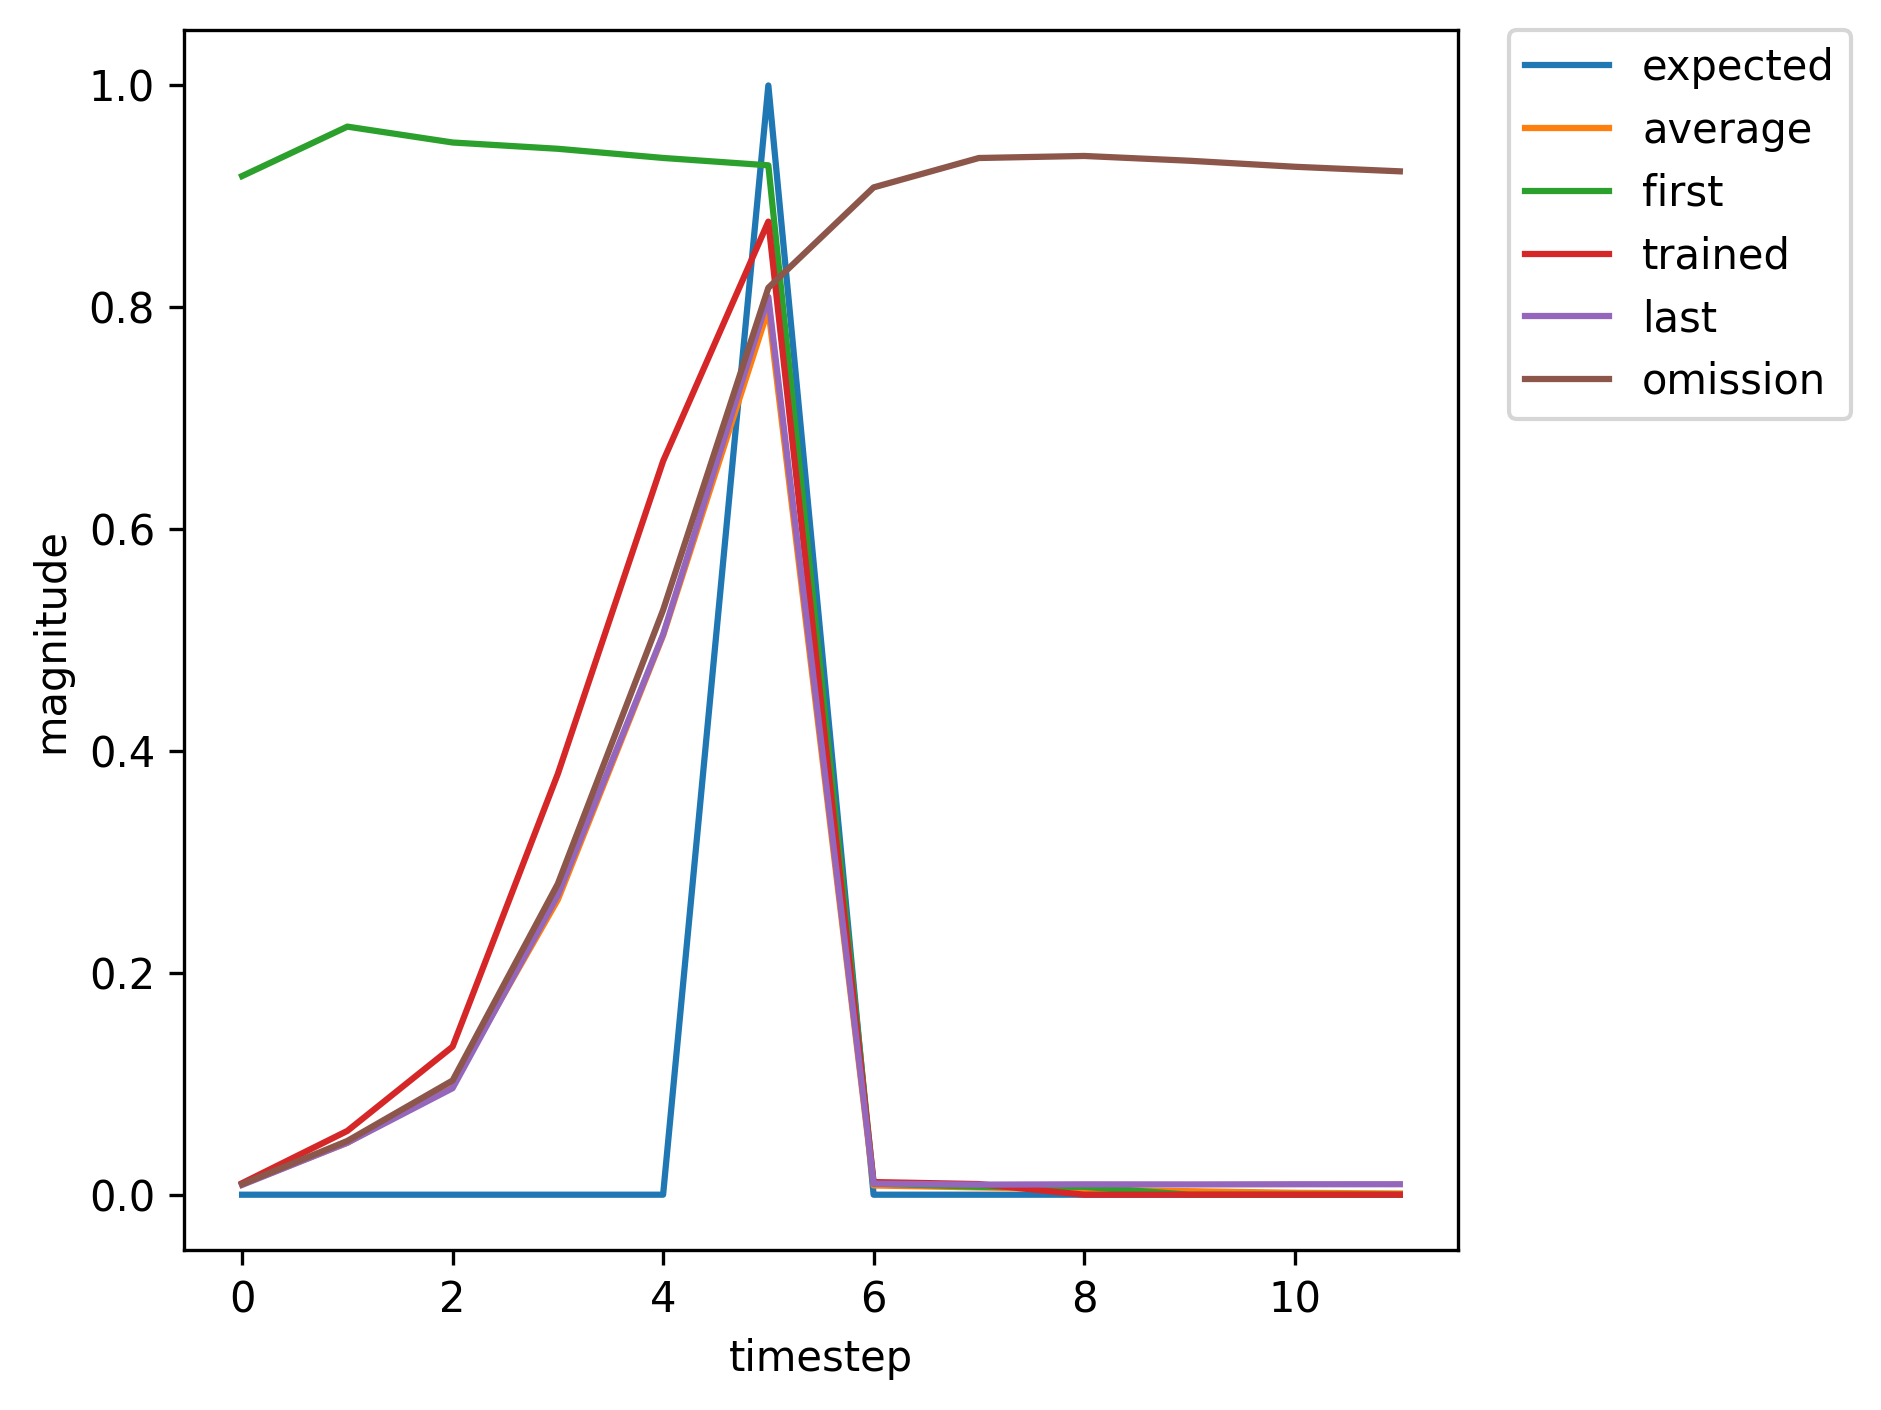

The table this chart was drawn from, first rows:
, input, expected_output, network_output
0, 1.0, 0, 0.9183
1, 0.0, 0, 0.9629
2, 0.0, 0, 0.9486
3, 0.0, 0, 0.9429
4, 0.0, 0, 0.9346
5, 2.0, 1, 0.928
6, 0.0, 0, 0.01003
7, 0.0, 0, 0.007203
8, 0.0, 0, 0.007128
9, 1.0, 0, 0.007532
10, 0.0, 0, 0.03242
11, 0.0, 0, 0.05522
12, 0.0, 0, 0.1166
13, 0.0, 0, 0.1965
14, 2.0, 1, 0.4117
15, 0.0, 0, 0.007239
16, 0.0, 0, 0.007942
17, 1.0, 0, 0.01034
18, 0.0, 0, 0.07139
19, 0.0, 0, 0.2047
20, 0.0, 0, 0.5559
21, 0.0, 0, 0.8142
22, 2.0, 1, 0.9203
23, 0.0, 0, 0.0131
24, 1.0, 0, 0.01017
25, 0.0, 0, 0.03887
26, 0.0, 0, 0.06361
27, 0.0, 0, 0.1405
28, 0.0, 0, 0.2386
29, 2.0, 1, 0.4963
30, 0.0, 0, 0.00753
31, 0.0, 0, 0.007976
32, 0.0, 0, 0.009938
33, 1.0, 0, 0.01071
34, 0.0, 0, 0.06776
35, 0.0, 0, 0.1745
36, 0.0, 0, 0.4938
37, 0.0, 0, 0.7678
38, 2.0, 1, 0.9094
39, 0.0, 0, 0.01256
40, 0.0, 0, 0.009994
41, 0.0, 0, 0.008775
42, 1.0, 0, 0.008527
43, 0.0, 0, 0.03927
44, 0.0, 0, 0.07364
45, 0.0, 0, 0.178
46, 0.0, 0, 0.3323
47, 2.0, 1, 0.649
48, 0.0, 0, 0.008341
49, 0.0, 0, 0.008375
50, 0.0, 0, 0.00973
51, 0.0, 0, 0.01007
52, 0.0, 0, 0.01037
53, 1.0, 0, 0.01038
54, 0.0, 0, 0.05752
55, 0.0, 0, 0.1335
56, 0.0, 0, 0.3794
57, 0.0, 0, 0.6614
58, 2.0, 1, 0.8773
59, 0.0, 0, 0.0114
... 388 more rows
